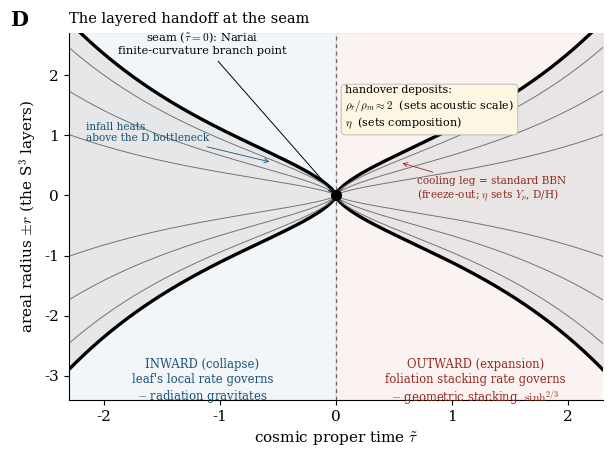

The script that saved this image:
"""Panel D - the layered handoff at the onset (P15-16 payload).
Areal radius |r(tau)| as a waist pinching at the seam; the fundamental congruence as worldlines.
 INWARD (tau<0, collapse): the LEAF's local rate governs -> radiation gravitates.
 OUTWARD (tau>0, expansion): the FOLIATION stacking rate governs -> geometric stacking sinh^{2/3}.
 At the seam the handover deposits the two inherited data: rho_r/rho_m ~ 2 (acoustic scale) and eta (composition);
 infall heats ABOVE the deuterium bottleneck, the cooling expansion leg is the standard BBN run."""
import numpy as np, matplotlib
matplotlib.use('Agg'); import matplotlib.pyplot as plt
plt.rcParams.update({'font.family':'serif','font.size':11,'mathtext.fontset':'cm'})
s=np.linspace(-2.3,2.3,600); env=np.abs(np.sinh(s))**(2/3)
fig,ax=plt.subplots(figsize=(6.2,4.7))
# regime shading
ax.axvspan(-2.5,0,color='#2471a3',alpha=0.06); ax.axvspan(0,2.5,color='#c0392b',alpha=0.06)
# areal-radius waist envelope
ax.plot(s,env,color='k',lw=2.4); ax.plot(s,-env,color='k',lw=2.4)
ax.fill_between(s,-env,env,color='0.85',alpha=0.5)
# a few congruence worldlines (scaled copies) - the S^3 comoving points
for c in [0.35,0.6,0.85]:
    ax.plot(s,c*env,color='0.45',lw=0.7); ax.plot(s,-c*env,color='0.45',lw=0.7)
# seam
ax.axvline(0,color='0.4',lw=0.9,ls=(0,(3,3))); ax.plot(0,0,'o',color='k',ms=7,zorder=6)
ax.annotate('seam ($\\tilde\\tau=0$): Nariai\nfinite-curvature branch point',xy=(0,0),xytext=(-1.15,2.35),
            fontsize=8.2,ha='center',arrowprops=dict(arrowstyle='->',lw=0.7))
# regime labels
ax.text(-1.15,-2.7,'INWARD (collapse)\nleaf\'s local rate governs\n$-$ radiation gravitates',color='#1a5276',fontsize=8.4,ha='center',va='top')
ax.text(1.2,-2.7,'OUTWARD (expansion)\nfoliation stacking rate governs\n$-$ geometric stacking  $\\sinh^{2/3}$',color='#922b21',fontsize=8.4,ha='center',va='top')
# deposited data at seam
ax.text(0.08,1.15,'handover deposits:\n$\\rho_r/\\rho_m\\approx2$  (sets acoustic scale)\n$\\eta$  (sets composition)',fontsize=8.0,ha='left',
        bbox=dict(boxstyle='round,pad=0.35',fc='#fdf6e3',ec='0.7',lw=0.6))
# BBN placement (cooling leg, just past seam)
ax.annotate('infall heats\nabove the D bottleneck',xy=(-0.55,0.55),xytext=(-2.15,0.9),fontsize=7.6,color='#1a5276',ha='left',arrowprops=dict(arrowstyle='->',color='#1a5276',lw=0.6))
ax.annotate('cooling leg = standard BBN\n(freeze-out; $\\eta$ sets $Y_p$, D/H)',xy=(0.55,0.55),xytext=(0.7,-0.05),fontsize=7.6,color='#922b21',ha='left',arrowprops=dict(arrowstyle='->',color='#922b21',lw=0.6))
ax.set_xlabel(r'cosmic proper time $\tilde\tau$'); ax.set_ylabel(r'areal radius $\pm r$ (the S$^3$ layers)')
ax.set_xlim(-2.3,2.3); ax.set_ylim(-3.4,2.7)
ax.text(-0.11,1.02,'D',transform=ax.transAxes,fontsize=15,fontweight='bold')
ax.text(0.0,1.02,r'The layered handoff at the seam',transform=ax.transAxes,fontsize=10.5,va='bottom')
for sp in ['top','right']: ax.spines[sp].set_visible(False)
plt.tight_layout(); plt.savefig('panelD_handoff.png',dpi=160,bbox_inches='tight'); plt.savefig('panelD_handoff.pdf',bbox_inches='tight')
print('ok')
